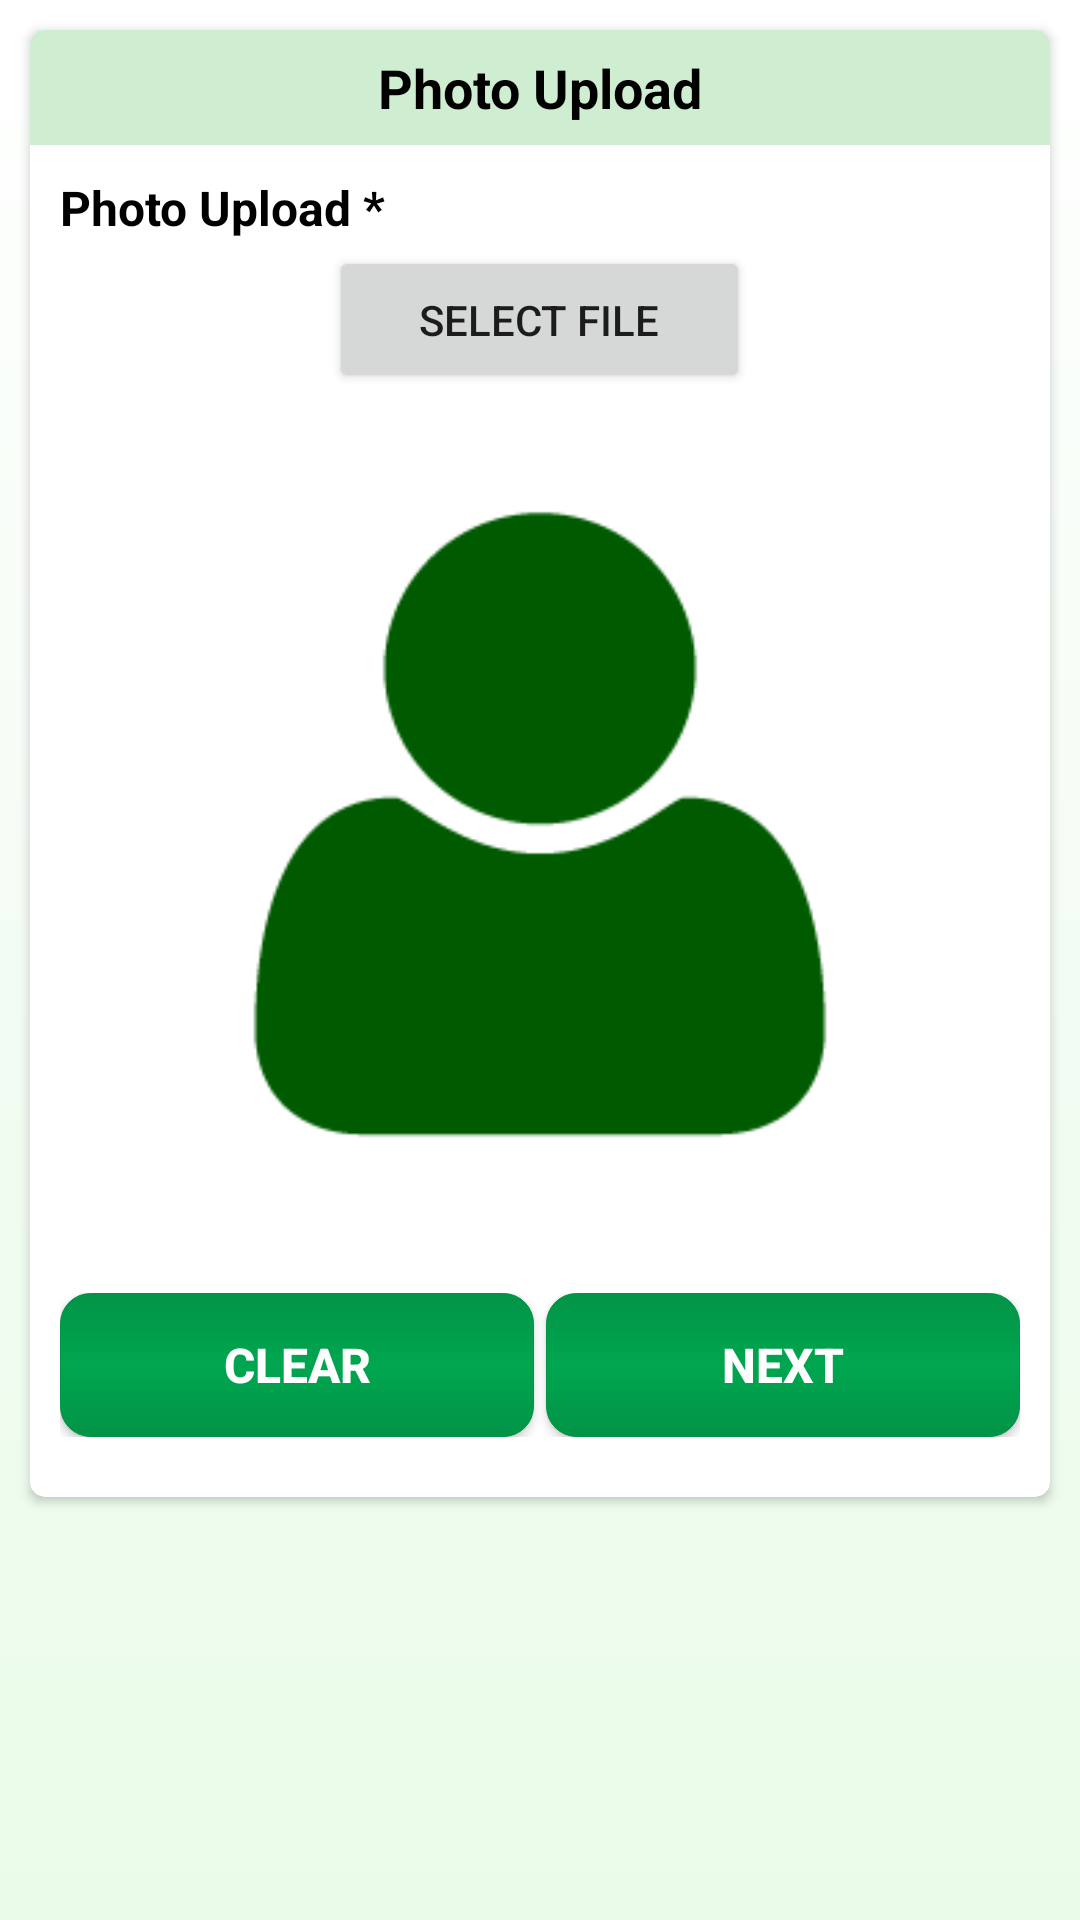

Produce the Android XML layout that renders to this screen, including the resource entries it uses.
<!-- AndroidManifest.xml: application theme AppTheme -->
<!-- res/layout/photo_upload.xml -->
<?xml version="1.0" encoding="utf-8"?>
<RelativeLayout xmlns:android="http://schemas.android.com/apk/res/android"
    xmlns:tools="http://schemas.android.com/tools"
    android:layout_width="match_parent"
    android:layout_height="match_parent"
    android:background="@drawable/background">

    <ScrollView
        android:id="@+id/scroll_container"
        android:layout_width="match_parent"
        android:layout_height="match_parent"
        android:layout_alignParentTop="true"
        android:layout_centerHorizontal="true"
        tools:ignore="UselessParent">

        <LinearLayout
            android:id="@+id/layoutContainer"
            android:layout_width="match_parent"
            android:layout_height="wrap_content"
            android:orientation="vertical">

            <android.support.v7.widget.CardView xmlns:card_view="http://schemas.android.com/apk/res-auto"
                android:id="@+id/cardView"
                android:layout_width="match_parent"
                android:layout_height="wrap_content"
                android:layout_margin="@dimen/ten"
                card_view:cardBackgroundColor="@color/cardview_light_background"
                card_view:cardCornerRadius="@dimen/five">

                <LinearLayout
                    android:layout_width="match_parent"
                    android:layout_height="wrap_content"
                    android:orientation="vertical">

                    <android.support.v7.widget.AppCompatTextView
                        android:id="@+id/tv_main_header"
                        style="@style/text_view_style"
                        android:layout_width="match_parent"
                        android:layout_height="wrap_content"
                        android:background="@color/colorPrimaryTooLight"
                        android:gravity="center"
                        android:padding="@dimen/seven"
                        android:text="@string/photo_upload"
                        android:textColor="@color/colorBlack"
                        android:textSize="@dimen/eighteen_sp"
                        android:textStyle="bold" />

                    <LinearLayout
                        android:id="@+id/layout_container_1"
                        android:layout_width="match_parent"
                        android:layout_height="wrap_content"
                        android:orientation="vertical"
                        android:padding="@dimen/ten">

                        <android.support.v7.widget.AppCompatTextView
                            style="@style/text_view_style"
                            android:layout_width="match_parent"
                            android:layout_height="match_parent"
                            android:text="@string/photo_upload_star"
                            android:textStyle="bold" />

                        <android.support.v7.widget.AppCompatButton
                            android:id="@+id/btn_select_image"
                            android:layout_width="wrap_content"
                            android:layout_height="wrap_content"
                            android:layout_gravity="center"
                            android:layout_marginTop="@dimen/two"
                            android:paddingBottom="@dimen/fifteen"
                            android:paddingEnd="@dimen/thirty"
                            android:paddingLeft="@dimen/thirty"
                            android:paddingRight="@dimen/thirty"
                            android:paddingStart="@dimen/thirty"
                            android:paddingTop="@dimen/fifteen"
                            android:text="@string/select_file" />

                        <android.support.v7.widget.AppCompatImageView
                            android:id="@+id/img_display_photo"
                            android:layout_width="match_parent"
                            android:layout_height="@dimen/two_seventyfive"
                            android:layout_gravity="center"
                            android:layout_marginTop="@dimen/five"
                            android:src="@drawable/ic_profile_192x192"
                            android:visibility="visible" />

                        <LinearLayout
                            android:layout_width="match_parent"
                            android:layout_height="wrap_content"
                            android:layout_gravity="center"
                            android:layout_marginBottom="@dimen/ten"
                            android:layout_marginTop="@dimen/twenty"
                            android:gravity="center"
                            android:orientation="horizontal"
                            android:weightSum="1">

                            

                            <android.support.v7.widget.AppCompatButton
                                android:id="@+id/btn_clear_details"
                                style="@style/login_btn_style_square"
                                android:layout_width="match_parent"
                                android:layout_height="wrap_content"
                                android:layout_gravity="center"
                                android:layout_marginEnd="@dimen/two"
                                android:layout_marginRight="@dimen/two"
                                android:layout_weight="0.5"
                                android:text="@string/clear" />

                            <android.support.v7.widget.AppCompatButton
                                android:id="@+id/btn_next"
                                style="@style/login_btn_style_square"
                                android:layout_width="match_parent"
                                android:layout_height="wrap_content"
                                android:layout_gravity="center"
                                android:layout_marginLeft="@dimen/two"
                                android:layout_marginStart="@dimen/two"
                                android:layout_weight="0.5"
                                android:text="@string/next" />

                        </LinearLayout>

                    </LinearLayout>

                </LinearLayout>

            </android.support.v7.widget.CardView>

        </LinearLayout>

    </ScrollView>

</RelativeLayout>
<!-- resources referenced by this layout -->
<resources>
  <color name="colorBlack">#000000</color>
  <color name="colorPrimaryTooLight">#cfedd0</color>
  <dimen name="eighteen_sp">18sp</dimen>
  <dimen name="fifteen">15dp</dimen>
  <dimen name="five">5dp</dimen>
  <dimen name="four">4dp</dimen>
  <dimen name="seven">7dp</dimen>
  <dimen name="sixteen_sp">16sp</dimen>
  <dimen name="ten">10dp</dimen>
  <dimen name="thirty">30dp</dimen>
  <dimen name="twenty">20dp</dimen>
  <dimen name="two">2dp</dimen>
  <dimen name="two_seventyfive">275dp</dimen>
  <!-- drawable background (drawable) -->
  <?xml version="1.0" encoding="utf-8"?>
  <shape xmlns:android="http://schemas.android.com/apk/res/android"
      android:shape="rectangle"
      android:thickness="0dp">
  
      
  
      
  
      <corners android:radius="@dimen/zero" />
  
      <gradient
          android:angle="270"
          android:centerColor="@color/center_color"
          android:endColor="@color/background_color"
          android:startColor="@android:color/white"
          android:type="linear" />
  
  </shape>
  <string name="calculate">Calculate</string>
  <string name="clear">Clear</string>
  <string name="next">Next</string>
  <string name="photo_upload">Photo Upload</string>
  <string name="photo_upload_star">Photo Upload *</string>
  <string name="select_file">Select File</string>
  <style name="login_btn_style_square" parent="text_style">
          <item name="android:background">@drawable/register_button_background_change</item>
          <item name="android:textStyle">bold</item>
          <item name="android:paddingTop">@dimen/twelve</item>
          <item name="android:paddingBottom">@dimen/twelve</item>
          <item name="android:paddingLeft">@dimen/thiryfive</item>
          <item name="android:paddingRight">@dimen/thiryfive</item>
          <item name="android:textColor">@android:color/white</item>
      </style>
  <style name="text_view_style">
          <item name="android:textSize">@dimen/sixteen_sp</item>
          <item name="android:textColor">@android:color/black</item>
          
      </style>
  <style name="AppTheme" parent="Theme.AppCompat.Light.DarkActionBar">
          
          <item name="colorPrimary">@color/colorPrimary</item>
          <item name="colorPrimaryDark">@color/colorPrimaryDark</item>
          <item name="colorAccent">@color/colorAccent</item>
      </style>
  <dimen name="zero">0dp</dimen>
  <color name="center_color">#f3fcf3</color>
  <color name="background_color">#eafce9</color>
  <style name="text_style">
          <item name="android:textSize">@dimen/sixteen_sp</item>
          
          <item name="android:textColor">@android:color/white</item>
      </style>
  <!-- drawable register_button_background_change (drawable) -->
  <?xml version="1.0" encoding="utf-8"?>
  <selector xmlns:android="http://schemas.android.com/apk/res/android">
  
      
  
      <item android:drawable="@drawable/register_button_style_pressed" android:state_pressed="true" /> 
      <item android:drawable="@drawable/register_button_style_pressed" android:state_focused="true" /> 
      <item android:drawable="@drawable/register_button_style_default" /> 
  
  </selector>
  <dimen name="twelve">12dp</dimen>
  <dimen name="thiryfive">35dp</dimen>
  <color name="colorPrimary">#00A650</color>
  <color name="colorPrimaryDark">#029347</color>
  <color name="colorAccent">#B11016</color>
  <!-- drawable register_button_style_pressed (drawable) -->
  <?xml version="1.0" encoding="utf-8"?>
  <shape xmlns:android="http://schemas.android.com/apk/res/android"
      android:shape="rectangle">
  
      <stroke
          android:width="1dp"
          android:color="@color/hintColor" />
  
      <corners android:radius="@dimen/ten" />
  
      
  
      <gradient
          android:angle="270"
          android:centerColor="@color/center_color"
          android:endColor="@color/background_color"
          android:startColor="@color/colorWhite" />
  
  </shape>
  <color name="hintColor">#949494</color>
  <color name="colorWhite">#ffffff</color>
</resources>
